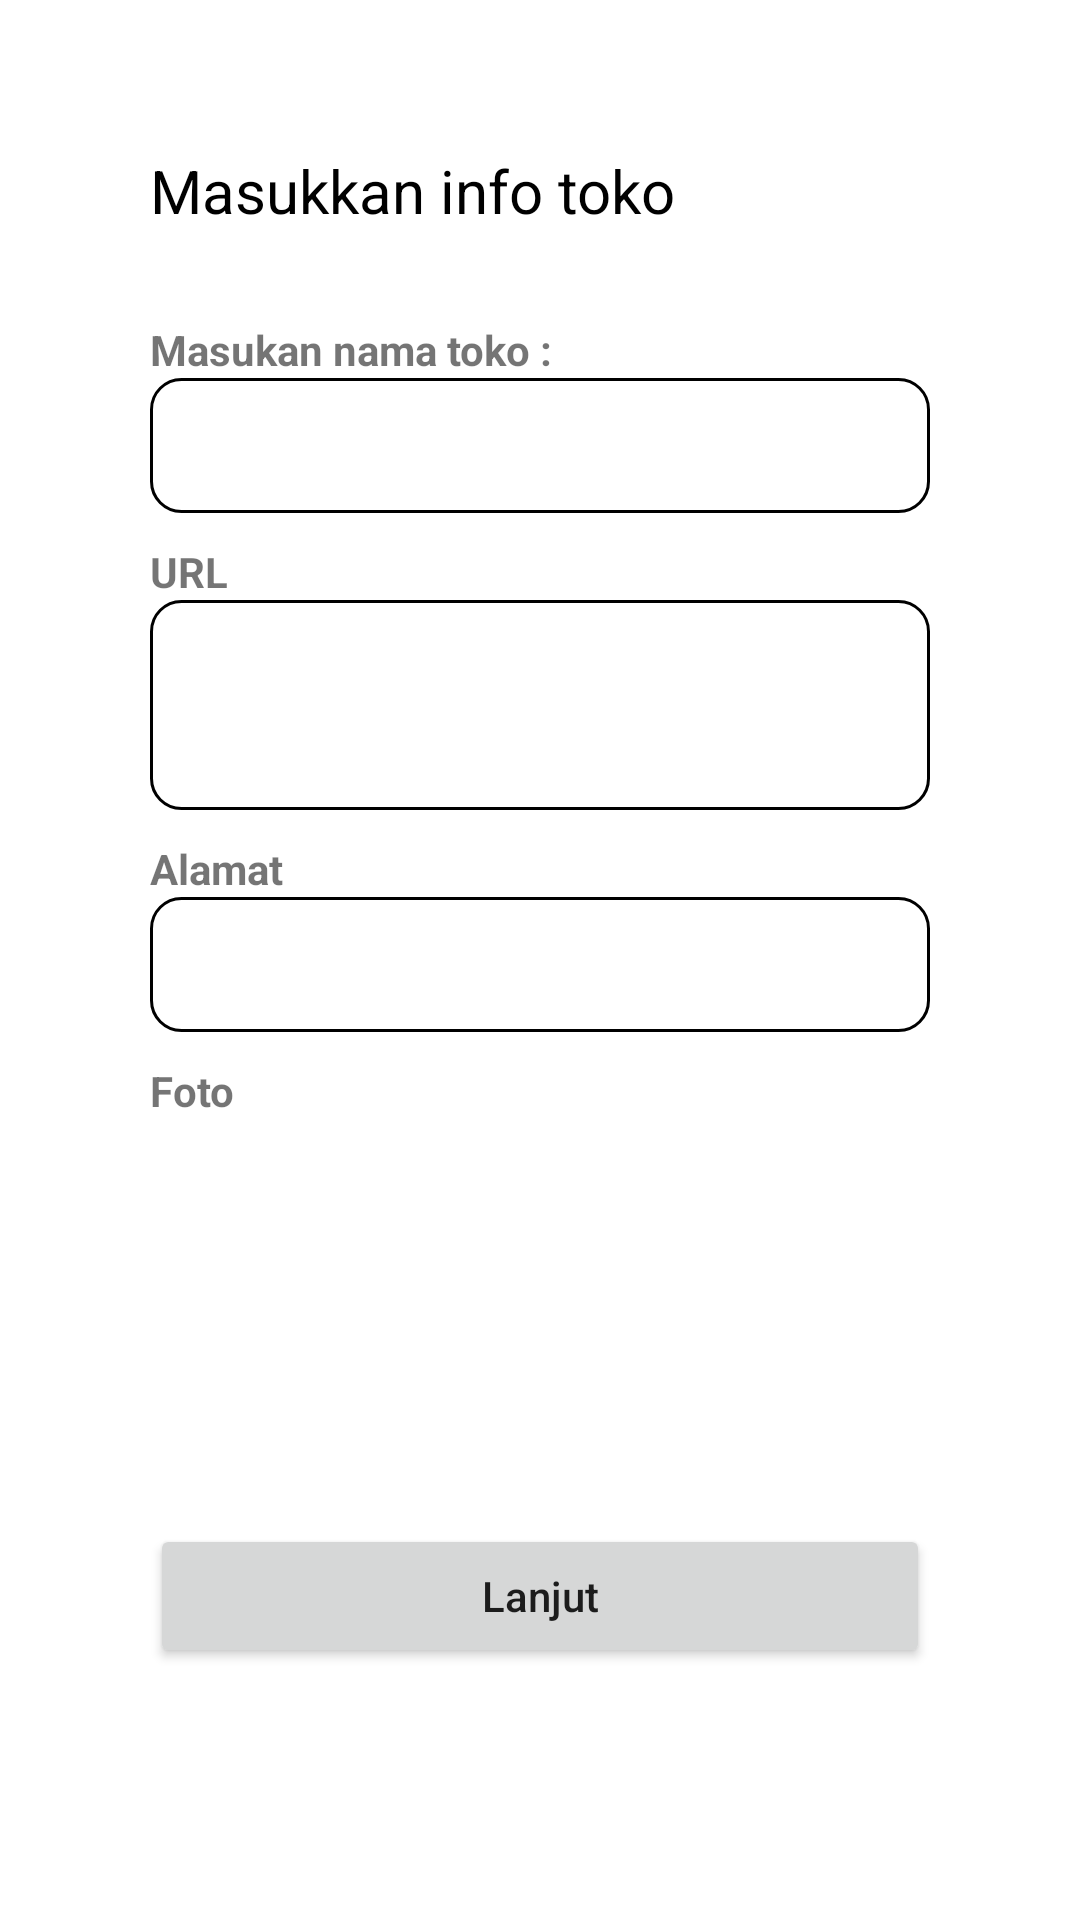

Write the Android layout XML for this screen, with the resource values it uses.
<!-- AndroidManifest.xml: application theme Theme.CapstoneProject -->
<!-- res/layout/bukatoko.xml -->
<?xml version="1.0" encoding="utf-8"?>
<androidx.constraintlayout.widget.ConstraintLayout
    xmlns:android="http://schemas.android.com/apk/res/android"
    android:layout_width="match_parent"
    android:layout_height="match_parent">

    <LinearLayout
        android:paddingTop="50dp"
        android:paddingRight="50dp"
        android:paddingLeft="50dp"
        android:orientation="vertical"
        android:layout_width="match_parent"
        android:layout_height="match_parent">

        <TextView
            android:textSize="20sp"
            android:layout_marginBottom="30dp"
            android:textColor="@color/black"
            android:layout_width="match_parent"
            android:layout_height="wrap_content"
            android:text="Masukkan info toko" />

        <TextView
            android:id="@+id/nama_toko"
            android:textStyle="bold"
            android:layout_width="match_parent"
            android:layout_height="wrap_content"
            android:text="@string/namatoko" />

        <EditText
            android:background="@drawable/form"
            android:layout_width="match_parent"
            android:layout_height="45dp" />

        <TextView
            android:id="@+id/url"
            android:textStyle="bold"
            android:layout_width="match_parent"
            android:layout_height="wrap_content"
            android:layout_marginTop="10dp"
            android:text="@string/url" />

        <EditText
            android:background="@drawable/form"
            android:layout_width="match_parent"
            android:layout_height="70dp" />

        <TextView
            android:id="@+id/alamat"
            android:textStyle="bold"
            android:layout_width="match_parent"
            android:layout_height="wrap_content"
            android:layout_marginTop="10dp"
            android:text="@string/alamat" />

        <EditText
            android:background="@drawable/form"
            android:layout_width="match_parent"
            android:layout_height="45dp"/>

        <TextView
            android:textStyle="bold"
            android:layout_width="match_parent"
            android:layout_height="wrap_content"
            android:layout_marginTop="10dp"
            android:text="@string/foto" />


        <ImageView
            android:id="@+id/foto_toko"
            android:layout_width="121dp"
            android:layout_height="95dp"
            android:src="@drawable/ic_foto" />

        <Button
            android:id="@+id/btn_lanjut"
            android:layout_width="match_parent"
            android:layout_height="wrap_content"
            android:layout_gravity="center"
            android:layout_marginTop="40dp"
            android:text="@string/lanjut"
            android:textAllCaps="false" />

    </LinearLayout>
</androidx.constraintlayout.widget.ConstraintLayout>
<!-- resources referenced by this layout -->
<resources>
  <!-- drawable form (drawable) -->
  <?xml version="1.0" encoding="utf-8"?>
  <shape android:shape= "rectangle"
      xmlns:android="http://schemas.android.com/apk/res/android">
  <stroke android:width="1dp" android:color="#FF000000"/>
      <corners android:radius="10dp"/>
  </shape>
  <string name="alamat">Alamat</string>
  <string name="foto">Foto</string>
  <string name="lanjut">Lanjut</string>
  <string name="namatoko">Masukan nama toko :</string>
  <string name="url">URL</string>
  <style name="Theme.CapstoneProject" parent="Theme.MaterialComponents.DayNight.DarkActionBar">
          
          <item name="colorPrimary">@color/black</item>
          <item name="colorPrimaryVariant">@color/purple_700</item>
          <item name="colorOnPrimary">@color/white</item>
          
          <item name="colorSecondary">@color/teal_200</item>
          <item name="colorSecondaryVariant">@color/teal_700</item>
          <item name="colorOnSecondary">@color/black</item>
          
          <item name="android:statusBarColor" tools:targetApi="l">?attr/colorPrimaryVariant</item>
          
      </style>
  <!-- not gathered from this repository: default colours our renderer supplied (Android Studio template values) -->
  <color name="purple_700">#FF3700B3</color>
  <color name="teal_200">#FF03DAC5</color>
  <color name="teal_700">#FF018786</color>
  <color name="black">#FF000000</color>
  <color name="white">#FFFFFFFF</color>
</resources>
